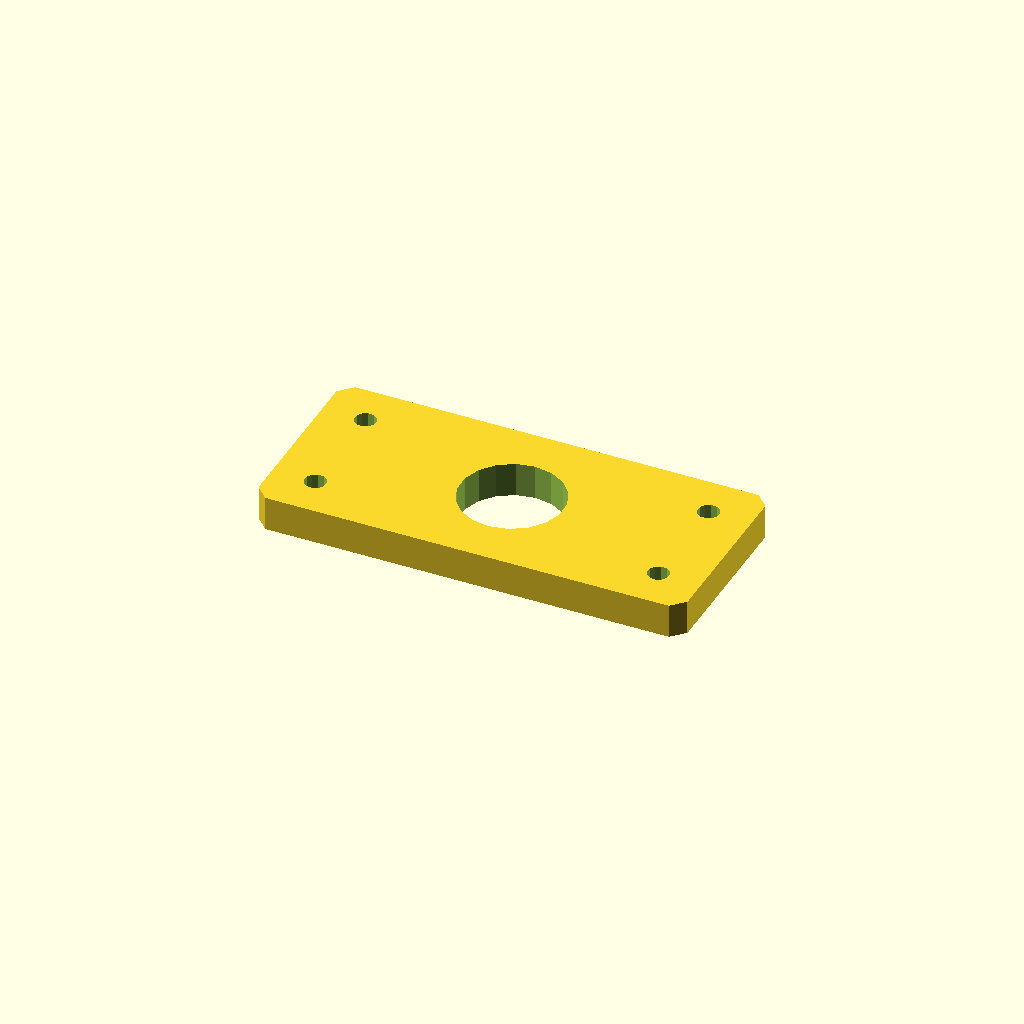
Cell 1: the model at its default parameters.
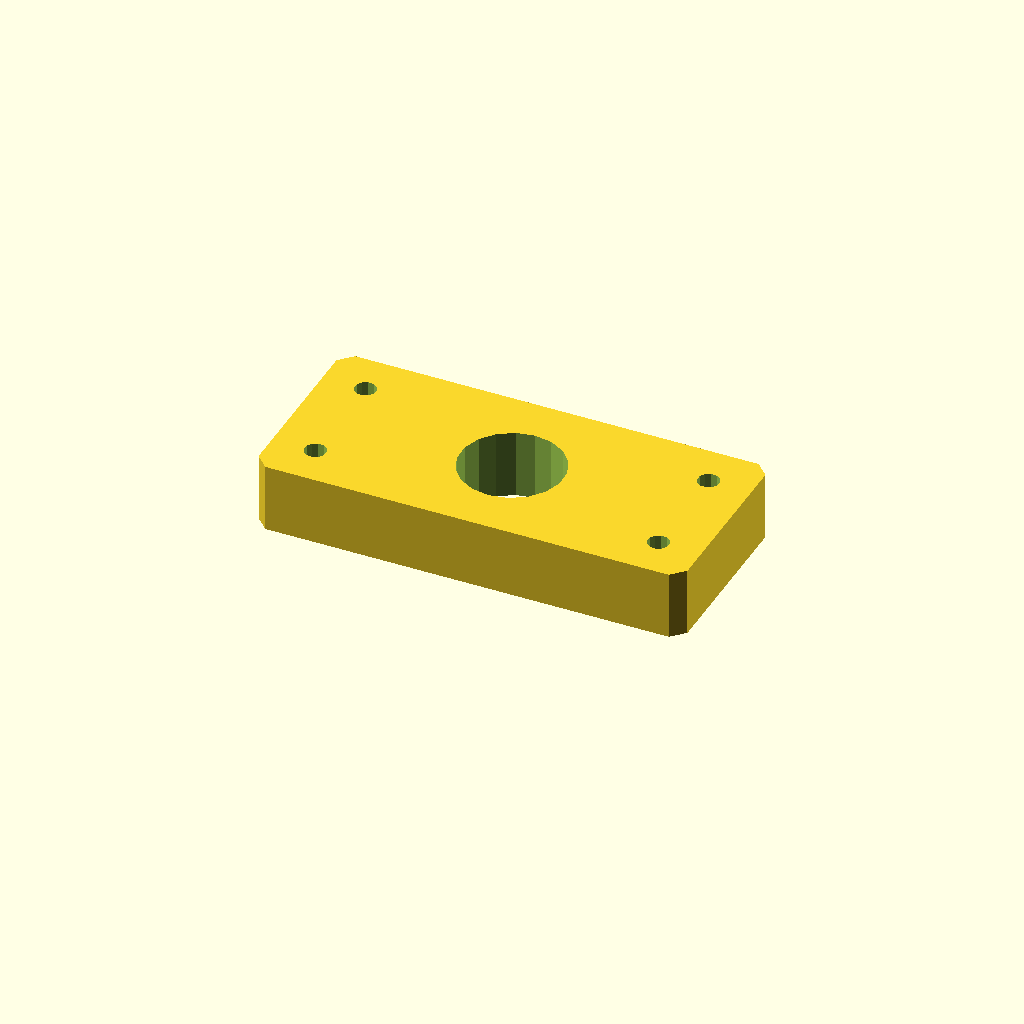
Cell 2 — plate_t set to 16, the other parameters unchanged.
One fixed orthographic camera (rotation 55°, 0°, 25°; colour scheme Cornfield) for every cell.
The OpenSCAD source (optional_data/data/sketch4/spacerplates/part_0075.scad):
$fn = 32;

// ----------------------------------------------------------------------
// Spacer plate: rect 100 x 45
// ----------------------------------------------------------------------

// --- parameters (mm) ---
bore_r = 12;              // centre bore radius
bolt_r = 2.5;             // bolt hole radius
plate_t = 8;              // plate thickness, Z (extrusion height)
plate_l = 100;            // plate length, X
plate_w = 45;             // plate width, Y
inset = 10;               // corner hole inset

profile = [[3, 0], [97, 0], [100, 3], [100, 42], [97, 45], [3, 45], [0, 42], [0, 3]];  // primary outline, 8 points, counter clockwise
void_1 = [[61.78, 24.79], [60.286, 28.68], [57.552, 31.826], [53.907, 33.846], [49.791, 34.498], [45.7, 33.703], [42.127, 31.557], [39.505, 28.318], [38.148, 24.377], [38.22, 20.21], [39.714, 16.32], [42.448, 13.174], [46.093, 11.154], [50.209, 10.502], [54.3, 11.297], [57.873, 13.443], [60.495, 16.682], [61.852, 20.623]];  // centre bore, 18 points
void_2 = [[12.454, 10.477], [11.887, 11.64], [10.814, 12.364], [9.523, 12.454], [8.36, 11.887], [7.636, 10.814], [7.546, 9.523], [8.113, 8.36], [9.186, 7.636], [10.477, 7.546], [11.64, 8.113], [12.364, 9.186]];  // corner hole, 12 points
void_3 = [[12.454, 35.477], [11.887, 36.64], [10.814, 37.364], [9.523, 37.454], [8.36, 36.887], [7.636, 35.814], [7.546, 34.523], [8.113, 33.36], [9.186, 32.636], [10.477, 32.546], [11.64, 33.113], [12.364, 34.186]];  // corner hole, 12 points
void_4 = [[92.454, 10.477], [91.887, 11.64], [90.814, 12.364], [89.523, 12.454], [88.36, 11.887], [87.636, 10.814], [87.546, 9.523], [88.113, 8.36], [89.186, 7.636], [90.477, 7.546], [91.64, 8.113], [92.364, 9.186]];  // corner hole, 12 points
void_5 = [[92.454, 35.477], [91.887, 36.64], [90.814, 37.364], [89.523, 37.454], [88.36, 36.887], [87.636, 35.814], [87.546, 34.523], [88.113, 33.36], [89.186, 32.636], [90.477, 32.546], [91.64, 33.113], [92.364, 34.186]];  // corner hole, 12 points

// --- the one profile operation ---
difference() {
  linear_extrude(height = plate_t) polygon(points = profile);
  translate([0, 0, -1])
    linear_extrude(height = plate_t + 2) polygon(points = void_1);
  translate([0, 0, -1])
    linear_extrude(height = plate_t + 2) polygon(points = void_2);
  translate([0, 0, -1])
    linear_extrude(height = plate_t + 2) polygon(points = void_3);
  translate([0, 0, -1])
    linear_extrude(height = plate_t + 2) polygon(points = void_4);
  translate([0, 0, -1])
    linear_extrude(height = plate_t + 2) polygon(points = void_5);
}
Parameter table extracted from the source (name, type, default, range or options):
bore_r: number, default 12
bolt_r: number, default 2.5
plate_t: number, default 8
plate_l: number, default 100
plate_w: number, default 45
inset: number, default 10
